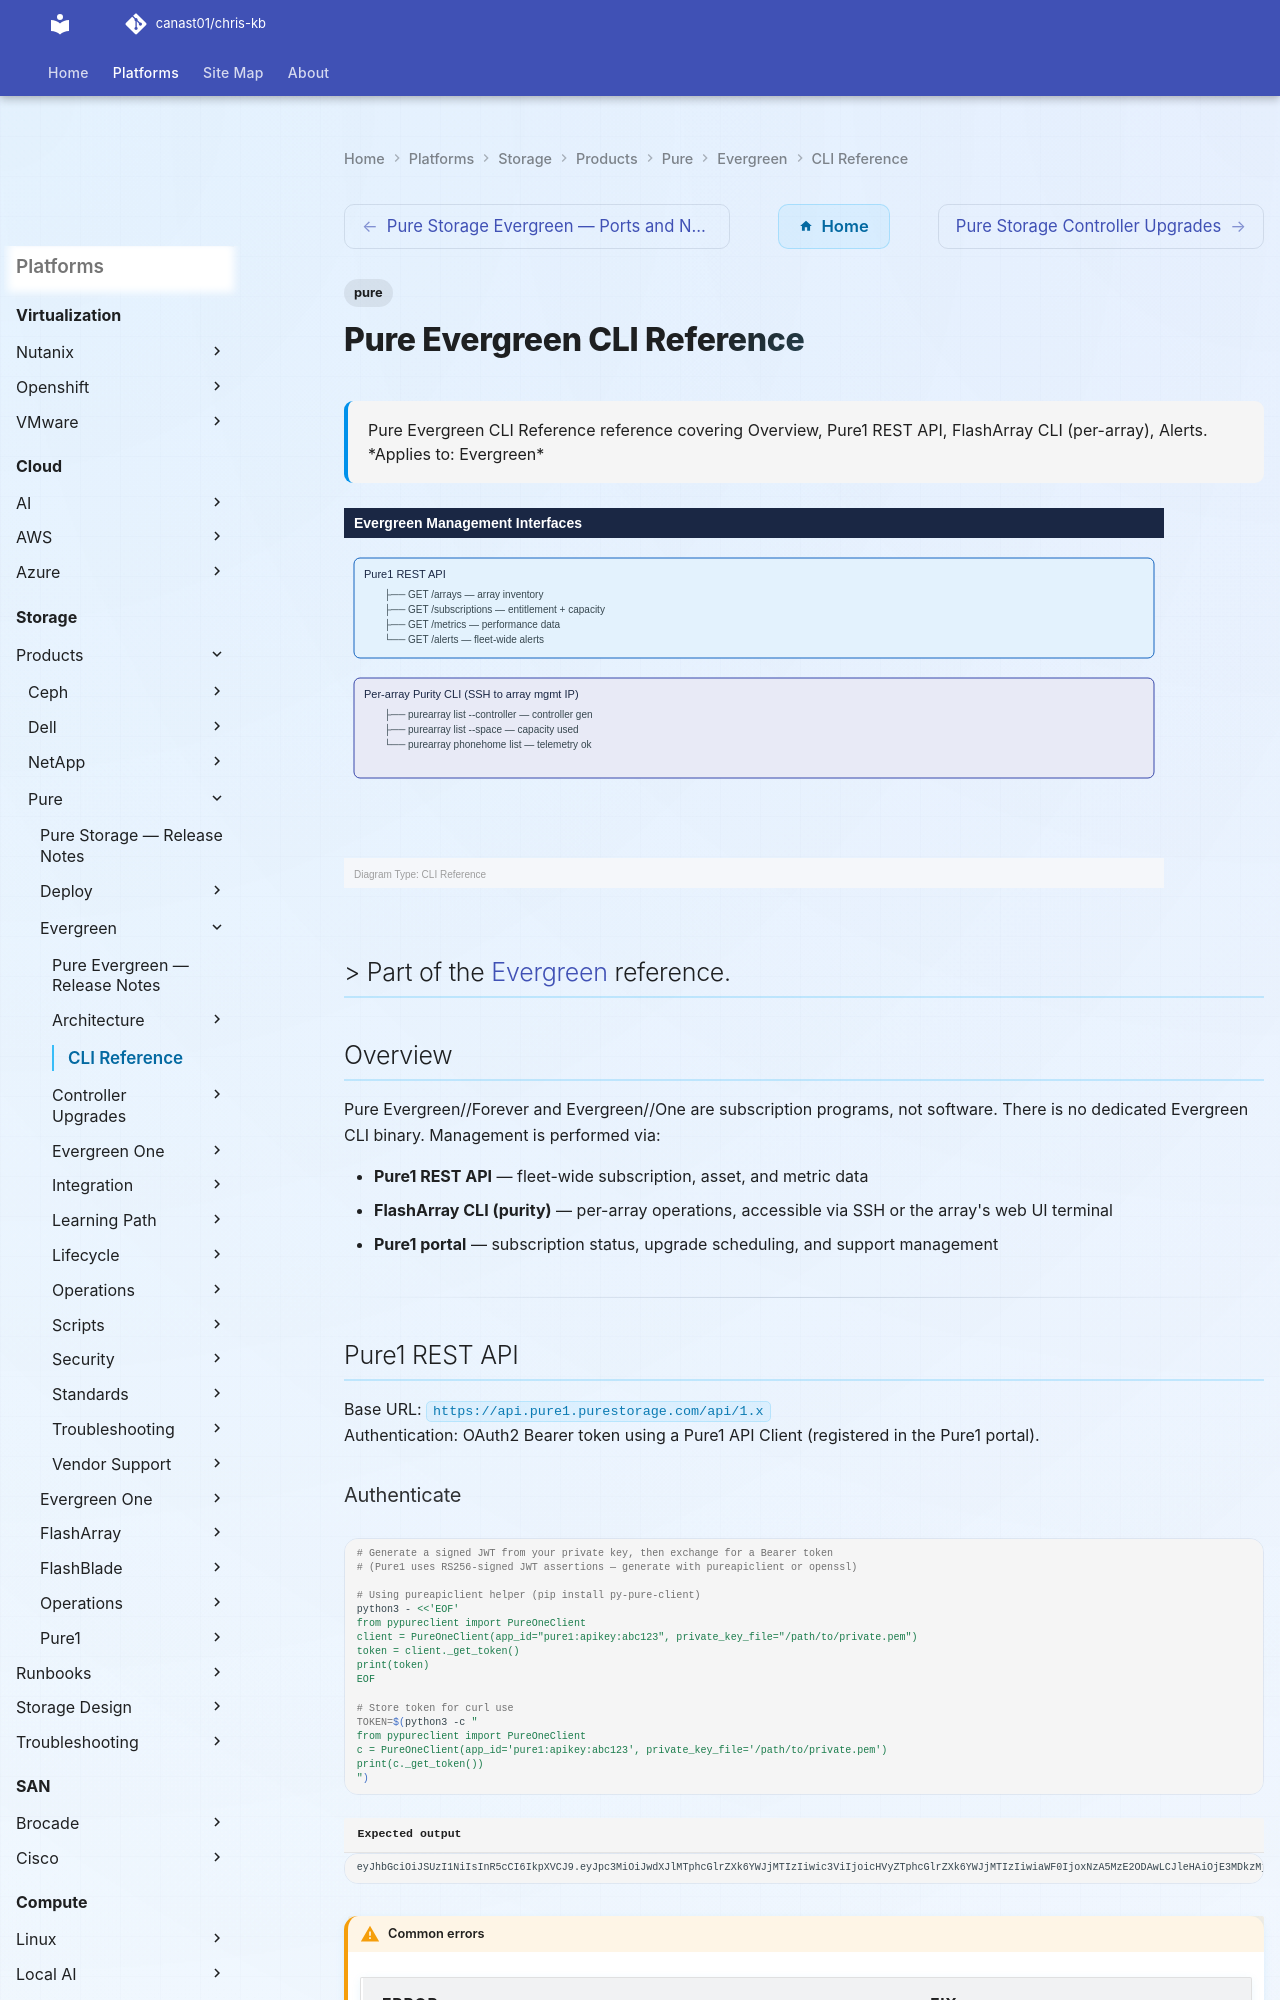

repository: canast01/chris-kb · page: storage/products/pure/evergreen/cli-reference/index.html · generator: mkdocs

---
tags:
  - pure
description: "Pure Evergreen CLI Reference reference covering Overview, Pure1 REST API, FlashArray CLI (per-array), Alerts."
---
# Pure Evergreen CLI Reference

<div class="kb-summary">
Pure Evergreen CLI Reference reference covering Overview, Pure1 REST API, FlashArray CLI (per-array), Alerts.

*Applies to: Evergreen*
</div>

![Pure Evergreen CLI Reference — Diagram](../../../../../assets/storage-pure-evergreen-cli-reference-diagram.svg)

> Part of the [Evergreen](../index.md) reference.
---

## Overview

Pure Evergreen//Forever and Evergreen//One are subscription programs, not software. There is no dedicated Evergreen CLI binary. Management is performed via:

- **Pure1 REST API** — fleet-wide subscription, asset, and metric data
- **FlashArray CLI (purity)** — per-array operations, accessible via SSH or the array's web UI terminal
- **Pure1 portal** — subscription status, upgrade scheduling, and support management

---

## Pure1 REST API

Base URL: `https://api.pure1.purestorage.com/api/1.x`  
Authentication: OAuth2 Bearer token using a Pure1 API Client (registered in the Pure1 portal).

### Authenticate

```bash
# Generate a signed JWT from your private key, then exchange for a Bearer token
# (Pure1 uses RS256-signed JWT assertions — generate with pureapiclient or openssl)

# Using pureapiclient helper (pip install py-pure-client)
python3 - <<'EOF'
from pypureclient import PureOneClient
client = PureOneClient(app_id="pure1:apikey:abc123", private_key_file="/path/to/private.pem")
token = client._get_token()
print(token)
EOF

# Store token for curl use
TOKEN=$(python3 -c "
from pypureclient import PureOneClient
c = PureOneClient(app_id='pure1:apikey:abc123', private_key_file='/path/to/private.pem')
print(c._get_token())
")
```


```text title="Expected output"
eyJhbGciOiJSUzI1NiIsInR5cCI6IkpXVCJ9.eyJpc3MiOiJwdXJlMTphcGlrZXk6YWJjMTIzIiwic3ViIjoicHVyZTphcGlrZXk6YWJjMTIzIiwiaWF0IjoxNzA5MzE2ODAwLCJleHAiOjE3MDkzMjA0MDB9.aBcD1eFgHiJkLmNoPqRsTuVwXyZ2a3b4c5d6e7f8g9h0i1j2k3l4m5n6o7p8q9r0s1t2u3v4w5x6y7z8
```

!!! warning "Common errors"
    | Error | Fix |
    |---|---|
    | `ModuleNotFoundError: No module named 'pypureclient'` | Install the required package with `pip install py-pure-client`. |
    | `FileNotFoundError: [Errno 2] No such file or directory: '/path/to/private.pem'` | Verify the private key file path is correct and the file exists at the specified location. |
    | `ValueError: Invalid app_id format` | Ensure the app_id follows the format `pure1:apikey:<your_api_key>` with valid credentials from your Pure1 account. |
